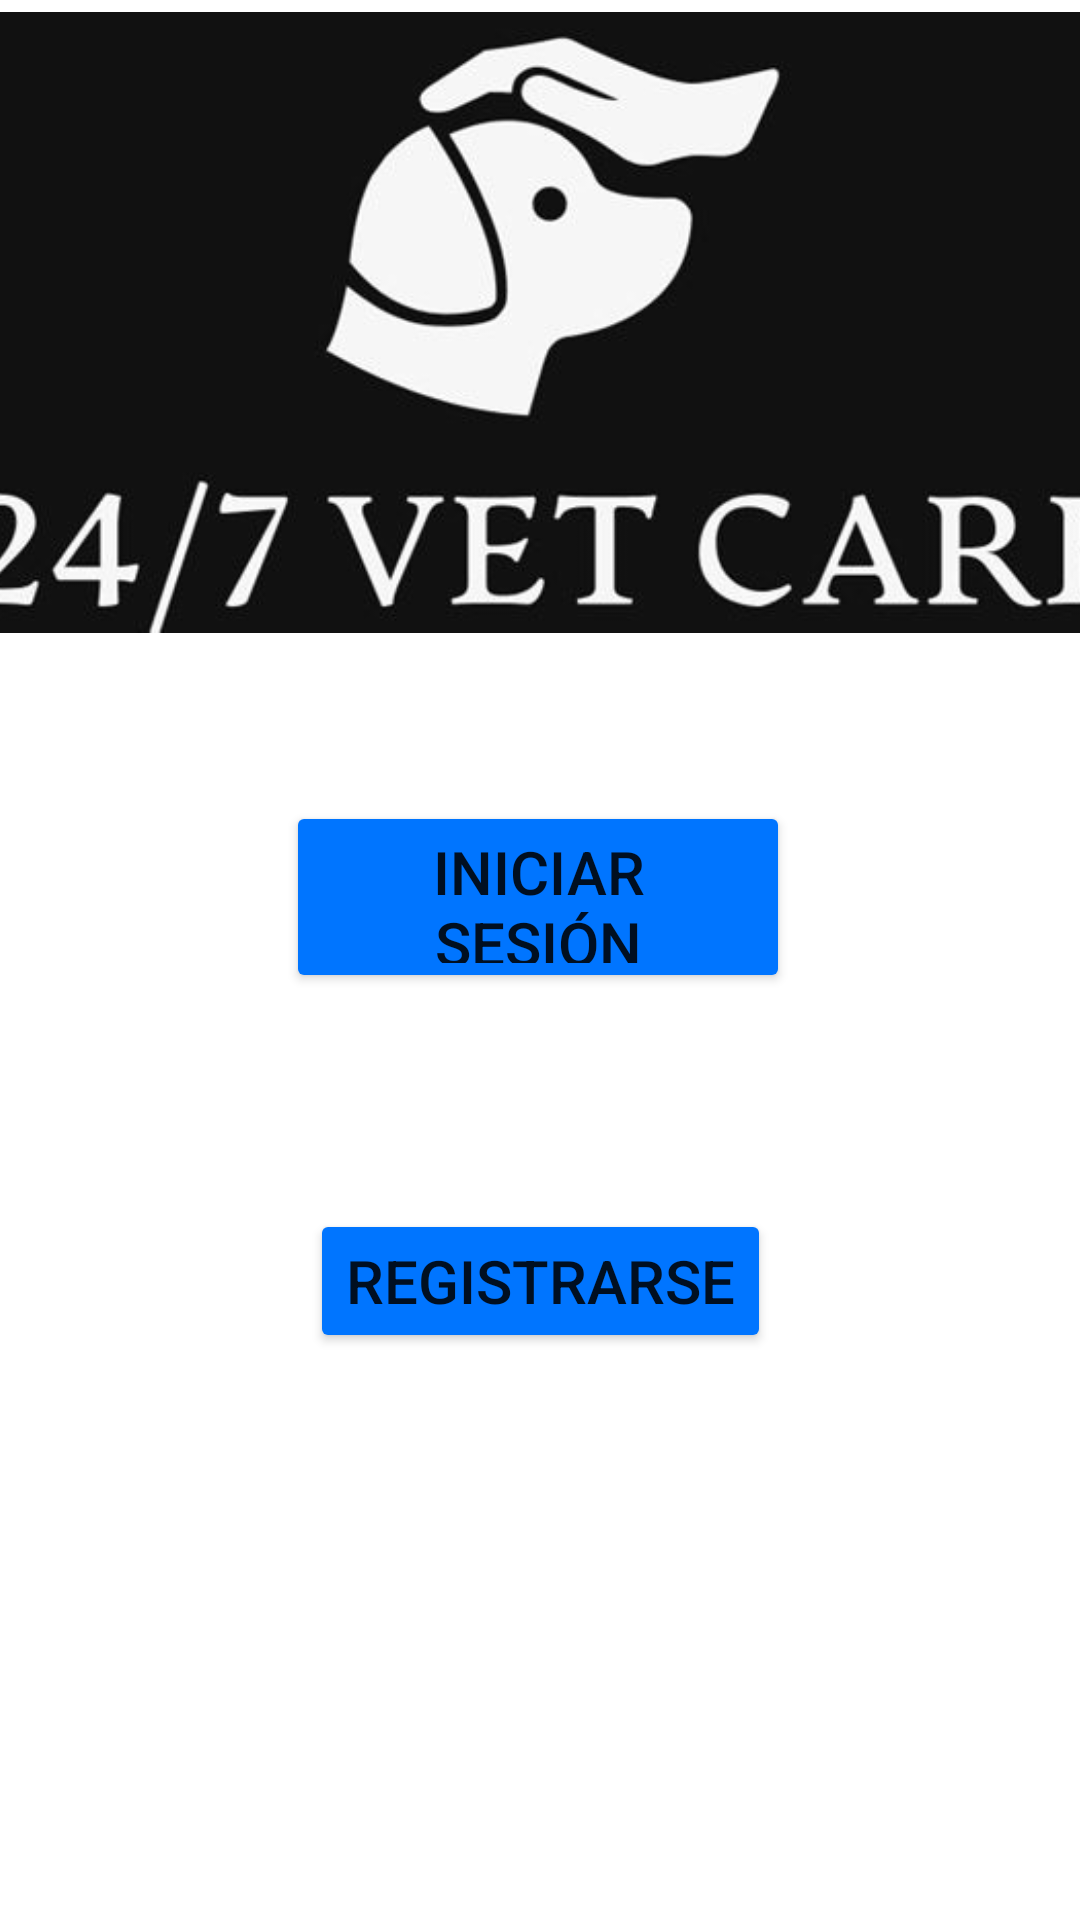

Here is an Android app screen rendered from its layout file. Give the layout XML and the strings, colors and styles it references.
<!-- AndroidManifest.xml: application theme Theme.Vet_care_24_7 -->
<!-- res/layout/activity_main.xml -->
<?xml version="1.0" encoding="utf-8"?>
<androidx.constraintlayout.widget.ConstraintLayout xmlns:android="http://schemas.android.com/apk/res/android"
    xmlns:app="http://schemas.android.com/apk/res-auto"
    xmlns:tools="http://schemas.android.com/tools"
    android:layout_width="match_parent"
    android:layout_height="match_parent"
    tools:context=".MainActivity">

    <Button
        android:id="@+id/button5"
        android:layout_width="168dp"
        android:layout_height="64dp"
        android:layout_marginTop="56dp"
        android:backgroundTint="@color/blue"
        android:text="Iniciar Sesión"
        android:textSize="20sp"
        app:layout_constraintEnd_toEndOf="parent"
        app:layout_constraintHorizontal_bias="0.497"
        app:layout_constraintStart_toStartOf="parent"
        app:layout_constraintTop_toBottomOf="@+id/imageView" />

    <Button
        android:id="@+id/button6"
        android:layout_width="wrap_content"
        android:layout_height="wrap_content"
        android:layout_marginTop="72dp"
        android:backgroundTint="@color/blue"
        android:text="Registrarse"
        android:textSize="20sp"
        app:layout_constraintEnd_toEndOf="parent"
        app:layout_constraintStart_toStartOf="parent"
        app:layout_constraintTop_toBottomOf="@+id/button5" />

    <ImageView
        android:id="@+id/imageView"
        android:layout_width="415dp"
        android:layout_height="207dp"
        android:layout_marginTop="4dp"
        app:layout_constraintEnd_toEndOf="parent"
        app:layout_constraintStart_toStartOf="parent"
        app:layout_constraintTop_toTopOf="parent"
        app:srcCompat="@drawable/vetcarelogo" />

</androidx.constraintlayout.widget.ConstraintLayout>
<!-- resources referenced by this layout -->
<resources>
  <color name="blue">#0075FF</color>
  <!-- drawable vetcarelogo: jpg bitmap (drawable, 14369 bytes) -->
  <style name="Theme.Vet_care_24_7" parent="Theme.MaterialComponents.DayNight.DarkActionBar">
          
  
          <item name="colorOnPrimary">@color/white</item>
          
  
          <item name="colorOnSecondary">@color/black</item>
          
          <item name="android:statusBarColor">?attr/colorPrimaryVariant</item>
          
      </style>
  <color name="white">#FFFFFFFF</color>
  <color name="black">#FF000000</color>
</resources>
